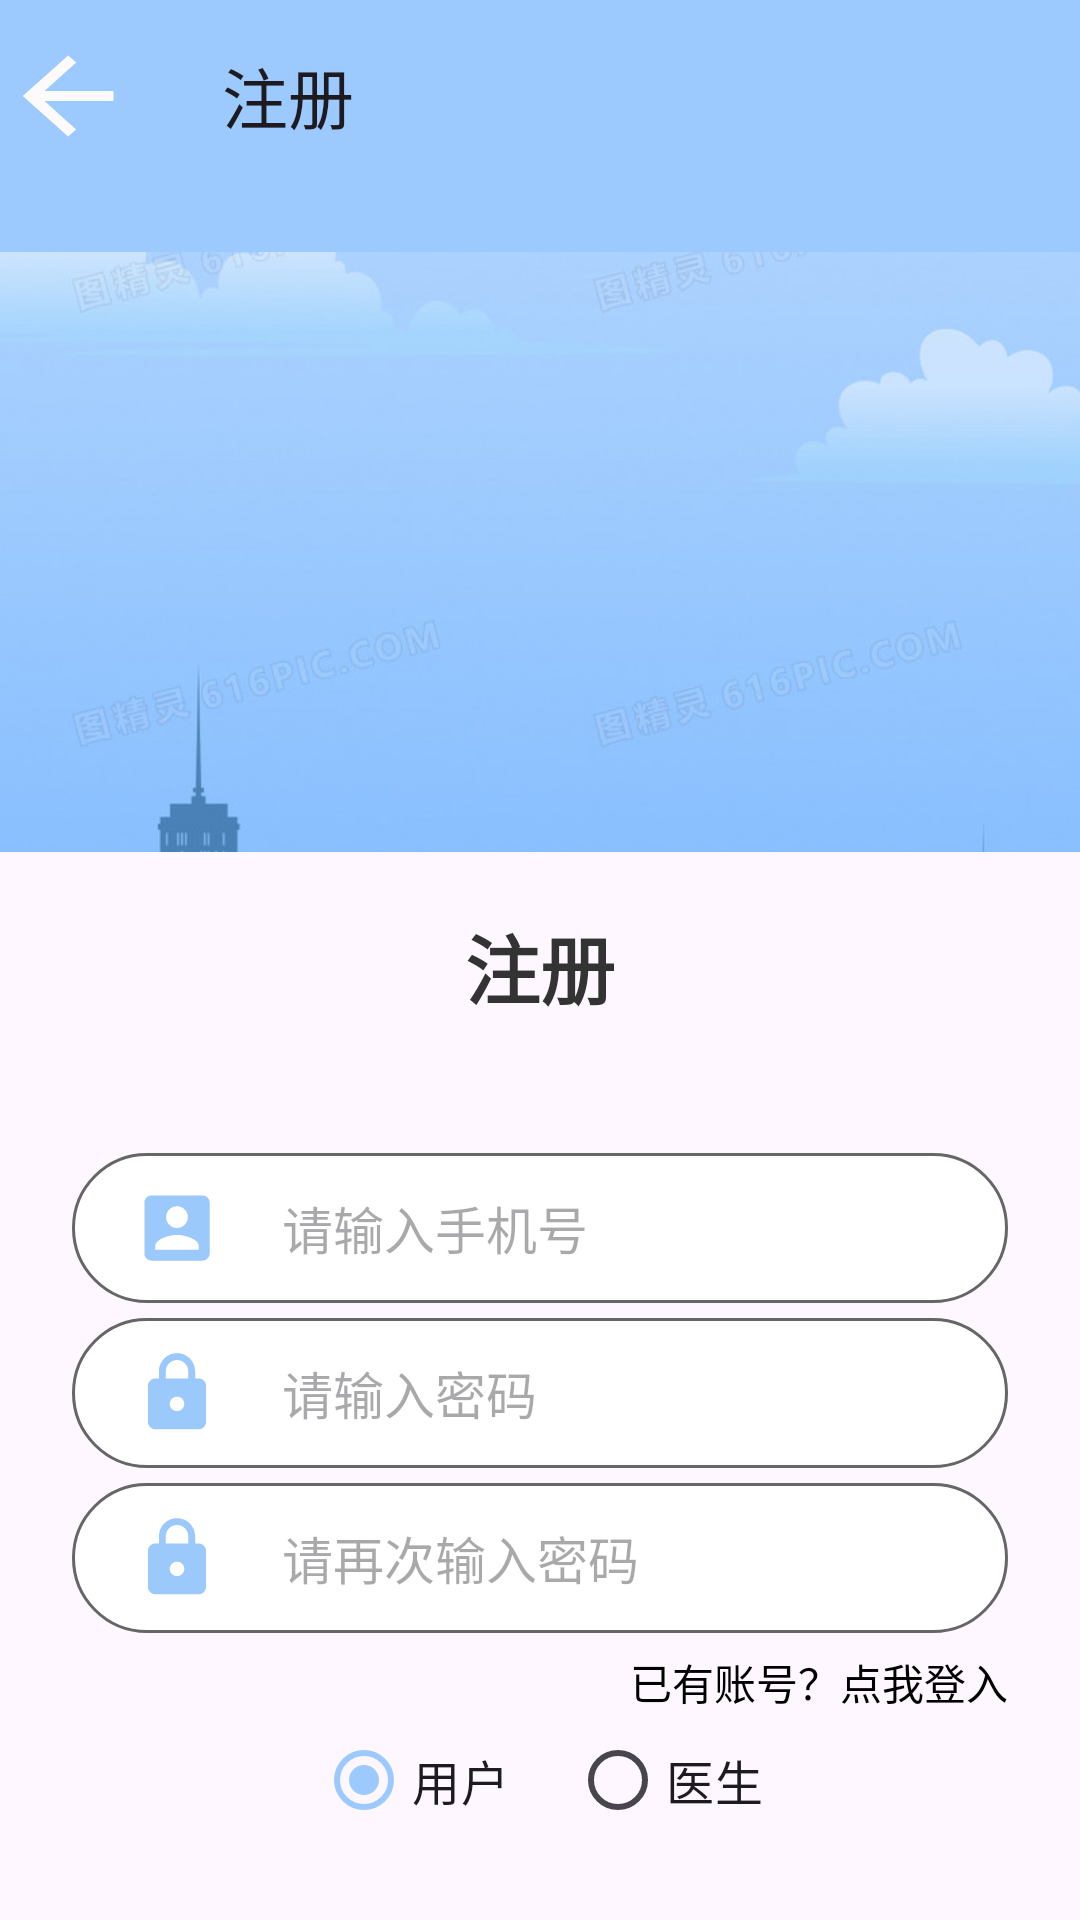

Android layout source for this screen:
<!-- AndroidManifest.xml: application theme Theme.Kjr_app -->
<!-- res/layout/activity_register.xml -->
<?xml version="1.0" encoding="utf-8"?>
<androidx.appcompat.widget.LinearLayoutCompat xmlns:android="http://schemas.android.com/apk/res/android"
    xmlns:app="http://schemas.android.com/apk/res-auto"
    xmlns:tools="http://schemas.android.com/tools"
    android:id="@+id/main"
    android:layout_width="match_parent"
    android:orientation="vertical"
    android:layout_height="match_parent"
    tools:context=".LoginActivity">

    <androidx.appcompat.widget.Toolbar
        android:id="@+id/toolbar"
        android:layout_width="match_parent"
        app:title="注册"

        app:navigationIcon="@drawable/ic_back_foreground"
        android:background="@color/my_light_primary"
        android:layout_height="wrap_content"/>
    <View
        android:layout_width="match_parent"
        android:background="@color/my_light_primary"
        android:layout_height="20dp"/>

    <ImageView
        android:layout_width="match_parent"
        android:scaleType="centerCrop"
        android:src="@mipmap/login_logo"
        android:layout_height="200dp"/>
    <TextView
        android:layout_width="match_parent"
        android:layout_height="wrap_content"
        android:gravity="center"
        android:textSize="25sp"
        android:textStyle="bold"
        android:layout_margin="20dp"
        android:textColor="#333"
        android:text="注册"/>
    <androidx.appcompat.widget.LinearLayoutCompat
        android:layout_width="match_parent"
        android:orientation="vertical"
        android:layout_margin="24dp"
        android:layout_height="wrap_content">

        <androidx.appcompat.widget.LinearLayoutCompat
            android:layout_width="match_parent"
            android:background="@drawable/login_et_bg"
            android:layout_height="50dp"
            android:paddingRight="10dp"
            android:paddingLeft="10dp">
            <ImageView
                android:layout_gravity="center_vertical"
                android:layout_width="50dp"
                android:src="@drawable/ic_user_foreground"
                android:layout_height="wrap_content"/>

            <EditText
                android:id="@+id/phone"
                android:layout_width="match_parent"
                android:layout_marginLeft="10dp"
                android:background="@null"
                android:hint="请输入手机号" android:textSize="17sp"
                android:layout_height="match_parent"/>
        </androidx.appcompat.widget.LinearLayoutCompat>

        <androidx.appcompat.widget.LinearLayoutCompat
            android:layout_marginTop="5dp"
            android:layout_width="match_parent"
            android:background="@drawable/login_et_bg"
            android:layout_height="50dp"
            android:paddingRight="10dp"
            android:paddingLeft="10dp">
            <ImageView
                android:layout_gravity="center_vertical"
                android:layout_width="50dp"
                android:src="@drawable/ic_launcher_foreground"
                android:layout_height="wrap_content"/>

            <EditText
                android:id="@+id/password_1"
                android:layout_width="match_parent"
                android:layout_marginLeft="10dp"
                android:background="@null"
                android:hint="请输入密码" android:textSize="17sp"
                android:inputType="textPassword"
                android:layout_height="match_parent"/>

        </androidx.appcompat.widget.LinearLayoutCompat>

        <androidx.appcompat.widget.LinearLayoutCompat
            android:layout_marginTop="5dp"
            android:layout_width="match_parent"
            android:background="@drawable/login_et_bg"
            android:layout_height="50dp"
            android:paddingRight="10dp"
            android:paddingLeft="10dp">
            <ImageView
                android:layout_gravity="center_vertical"
                android:layout_width="50dp"
                android:src="@drawable/ic_launcher_foreground"
                android:layout_height="wrap_content"/>

            <EditText
                android:id="@+id/password_2"
                android:layout_width="match_parent"
                android:layout_marginLeft="10dp"
                android:background="@null"
                android:hint="请再次输入密码" android:textSize="17sp"
                android:inputType="textPassword"
                android:layout_height="match_parent"/>

        </androidx.appcompat.widget.LinearLayoutCompat>

        <TextView
            android:id="@+id/back_login"
            android:layout_width="wrap_content"
            android:layout_marginTop="6dp"
            android:text="已有账号？点我登入"
            android:layout_gravity="right"
            android:textColor="@color/black"
            android:layout_height="wrap_content"/>
        
        <RadioGroup
            android:id="@+id/register_type_radio_group"
            android:layout_width="wrap_content"
            android:layout_height="wrap_content"
            android:layout_gravity="center_horizontal"
            android:layout_marginTop="0dp"
            android:orientation="horizontal">
            

            <RadioButton
                android:id="@+id/user_register_button"
                android:layout_width="wrap_content"
                android:layout_height="wrap_content"
                android:checked="true"
                android:text="用户"
                android:textSize="16sp" />

            <RadioButton
                android:id="@+id/doctor_register_button"
                android:layout_width="wrap_content"
                android:layout_height="wrap_content"
                android:layout_marginStart="20dp"
                android:text="医生"
                android:textSize="16sp" />
        </RadioGroup>
        <Button
            android:id="@+id/register_button"
            android:layout_width="match_parent"
            android:layout_marginTop="10dp"
            android:textSize="20sp"
            android:text="注册"
            android:layout_height="50dp"/>
    </androidx.appcompat.widget.LinearLayoutCompat>




</androidx.appcompat.widget.LinearLayoutCompat>
<!-- resources referenced by this layout -->
<resources>
  <color name="black">#FF000000</color>
  <color name="my_light_primary">#9ccafe</color>
  <!-- drawable ic_back_foreground (drawable) -->
  <vector xmlns:android="http://schemas.android.com/apk/res/android"
      android:width="70dp"
      android:height="70dp"
      android:viewportWidth="20"
      android:viewportHeight="24"
      android:tint="#FDFAFC"
      android:autoMirrored="true">
    <group android:scaleX="0.54"
        android:scaleY="0.58"
        android:translateX="0.01"
        android:translateY="5.04">
      <path
          android:fillColor="@android:color/white"
          android:pathData="M20,11H7.83l5.59,-5.59L12,4l-8,8 8,8 1.41,-1.41L7.83,13H20v-2z"/>
    </group>
  </vector>
  <!-- drawable ic_launcher_foreground (drawable) -->
  <vector xmlns:android="http://schemas.android.com/apk/res/android"
      android:width="108dp"
      android:height="108dp"
      android:viewportWidth="24"
      android:viewportHeight="24"
      android:tint="#9BC9FC">
    <group android:scaleX="0.58"
        android:scaleY="0.58"
        android:translateX="5.04"
        android:translateY="5.04">
      <path
          android:fillColor="@android:color/white"
          android:pathData="M18,8h-1L17,6c0,-2.76 -2.24,-5 -5,-5S7,3.24 7,6v2L6,8c-1.1,0 -2,0.9 -2,2v10c0,1.1 0.9,2 2,2h12c1.1,0 2,-0.9 2,-2L20,10c0,-1.1 -0.9,-2 -2,-2zM12,17c-1.1,0 -2,-0.9 -2,-2s0.9,-2 2,-2 2,0.9 2,2 -0.9,2 -2,2zM15.1,8L8.9,8L8.9,6c0,-1.71 1.39,-3.1 3.1,-3.1 1.71,0 3.1,1.39 3.1,3.1v2z"/>
    </group>
  </vector>
  <!-- drawable ic_user_foreground (drawable) -->
  <vector xmlns:android="http://schemas.android.com/apk/res/android"
      android:width="108dp"
      android:height="108dp"
      android:viewportWidth="24"
      android:viewportHeight="24"
      android:tint="#9BC9FC">
    <group android:scaleX="0.58"
        android:scaleY="0.58"
        android:translateX="5.04"
        android:translateY="5.04">
      <path
          android:fillColor="@android:color/white"
          android:pathData="M3,5v14c0,1.1 0.89,2 2,2h14c1.1,0 2,-0.9 2,-2L21,5c0,-1.1 -0.9,-2 -2,-2L5,3c-1.11,0 -2,0.9 -2,2zM15,9c0,1.66 -1.34,3 -3,3s-3,-1.34 -3,-3 1.34,-3 3,-3 3,1.34 3,3zM6,17c0,-2 4,-3.1 6,-3.1s6,1.1 6,3.1v1L6,18v-1z"/>
    </group>
  </vector>
  <!-- drawable login_et_bg (drawable) -->
  <?xml version="1.0" encoding="utf-8"?>
  <shape xmlns:android="http://schemas.android.com/apk/res/android">
  
  
      <solid android:color="@color/white"/>
      <corners android:radius="25dp"/>
      <stroke android:color="#666666" android:width="1dp"/>
  </shape>
  <!-- mipmap login_logo: png bitmap (mipmap-xxhdpi, 458910 bytes) -->
  <style name="Theme.Kjr_app" parent="Base.Theme.Kjr_app" />
  <color name="white">#FFFFFFFF</color>
  <style name="Base.Theme.Kjr_app" parent="Theme.Material3.Light.NoActionBar">
          
           <item name="colorPrimary">@color/my_light_primary</item>
      </style>
</resources>
